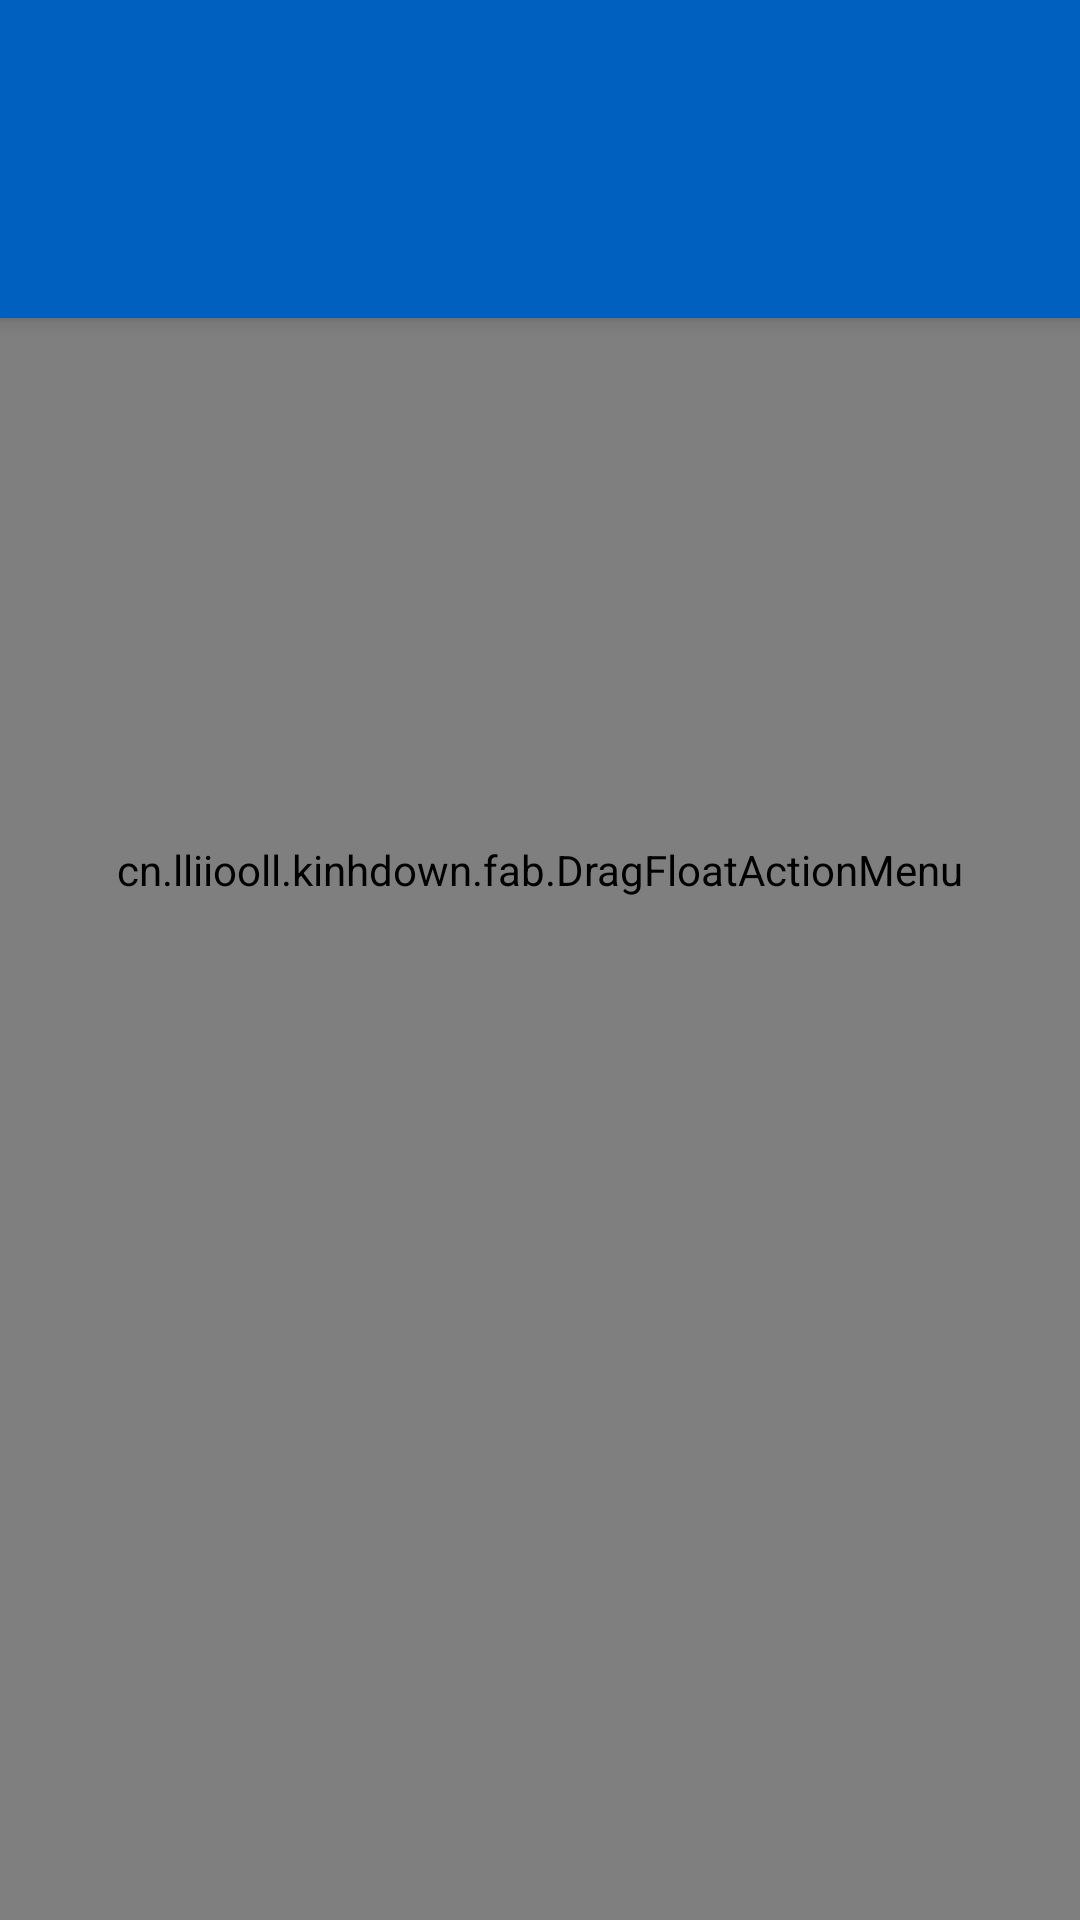

The Android layout XML behind this screen, and the referenced resources:
<!-- AndroidManifest.xml: activity theme Theme.AppCompat.Light.DarkActionBar -->
<!-- res/layout/activity_download.xml -->
<?xml version="1.0" encoding="utf-8"?>
<androidx.coordinatorlayout.widget.CoordinatorLayout
        xmlns:android="http://schemas.android.com/apk/res/android"
        xmlns:tools="http://schemas.android.com/tools"
        android:layout_width="match_parent"
        android:layout_height="match_parent"
        android:id="@+id/layout_download"
        xmlns:app="http://schemas.android.com/apk/res-auto">

    <com.google.android.material.appbar.AppBarLayout
            android:layout_height="wrap_content"
            android:layout_width="match_parent"
            android:background="#0060C0"
            android:theme="@style/AppTheme.AppBarOverlay">
        <ImageButton
                android:id="@+id/down_btn_back"
                android:layout_width="40dp"
                android:layout_height="48dp"
                android:background="@drawable/dialog_style_none"
                android:src="@drawable/ic_baseline_chevron_left_24"
                android:layout_marginBottom="5dp"
                android:layout_marginTop="5dp"
                android:layout_marginStart="5dp"
                android:layout_gravity="left"
                android:gravity="left"
        />

        <com.google.android.material.tabs.TabLayout
                android:id="@+id/tabs"
                android:layout_width="match_parent"
                android:layout_height="match_parent"
                app:tabIndicatorColor="#CCFFFF"
        />
    </com.google.android.material.appbar.AppBarLayout>

    <androidx.viewpager.widget.ViewPager
            android:id="@+id/view_pager"
            android:layout_width="match_parent"
            android:layout_height="match_parent"
            app:layout_behavior="@string/appbar_scrolling_view_behavior"/>

    <cn.lliiooll.kinhdown.fab.DragFloatActionMenu
            android:paddingBottom="60dp"
            android:id="@+id/fab_menu_download"
            android:layout_width="match_parent"
            android:layout_height="match_parent"
            app:layout_anchorGravity="right|top"
            app:menu_colorNormal="#FF03DAC5"
            app:menu_colorPressed="#119386"
            app:menu_openDirection="up"
            app:menu_backgroundColor="#ccffffff">

        <cn.lliiooll.kinhdown.fab.DragFloatActionButtonFab
                android:layout_width="wrap_content"
                android:layout_height="wrap_content"
                android:id="@+id/fab_down_del_failed"
                app:fab_size="mini"
                app:fab_colorNormal="@color/colorAccent"
                app:fab_label="删除所有失败任务"
                android:src="@drawable/ic_del_24"/>
        <cn.lliiooll.kinhdown.fab.DragFloatActionButtonFab
                android:layout_width="wrap_content"
                android:layout_height="wrap_content"
                android:id="@+id/fab_down_restart_failed"
                app:fab_size="mini"
                app:fab_colorNormal="@color/colorAccent"
                app:fab_label="重试所有失败任务"
                android:src="@drawable/ic_restart_24"/>
        <cn.lliiooll.kinhdown.fab.DragFloatActionButtonFab
                android:layout_width="wrap_content"
                android:layout_height="wrap_content"
                android:id="@+id/fab_down_pause"
                app:fab_size="mini"
                app:fab_colorNormal="@color/colorAccent"
                app:fab_label="暂停所有下载中任务"
                android:src="@drawable/ic_pause_24"/>
        <cn.lliiooll.kinhdown.fab.DragFloatActionButtonFab
                android:layout_width="wrap_content"
                android:layout_height="wrap_content"
                android:id="@+id/fab_down_continue"
                app:fab_size="mini"
                app:fab_colorNormal="@color/colorAccent"
                app:fab_label="继续所有下载中任务"
                android:src="@drawable/ic_continue_24"/>

    </cn.lliiooll.kinhdown.fab.DragFloatActionMenu>

</androidx.coordinatorlayout.widget.CoordinatorLayout>
<!-- resources referenced by this layout -->
<resources>
  <!-- drawable ic_continue_24 (drawable) -->
  <vector android:autoMirrored="true" android:height="24dp"
      android:viewportHeight="1024" android:viewportWidth="1024"
      android:width="24dp" xmlns:android="http://schemas.android.com/apk/res/android">
      <path android:fillColor="#FF000000" android:pathData="M291.52,66.3l588.61,392.45a64,64 0,0 1,0 106.5l-588.61,392.45A64,64 0,0 1,192 904.32V119.68a64,64 0,0 1,99.52 -53.31z"/>
  </vector>
  <!-- drawable ic_del_24 (drawable) -->
  <vector android:autoMirrored="true" android:height="24dp"
      android:viewportHeight="1024" android:viewportWidth="1024"
      android:width="24dp" xmlns:android="http://schemas.android.com/apk/res/android">
      <path android:fillColor="#FF000000" android:pathData="M137.22,194.05c0,-26.62 20.99,-48.64 47.1,-48.64h234.5v-48.64c0,-26.62 20.99,-48.64 47.1,-48.64h93.7c25.6,0 47.1,21.5 47.1,48.64v48.64h234.5c26.11,0 47.1,21.5 47.1,48.64v48.64L137.22,242.69v-48.64zM840.19,339.46L840.19,937.47c0,26.62 -20.99,48.64 -47.1,48.64L230.91,986.11c-26.11,0 -47.1,-21.5 -47.1,-48.64L183.81,290.82h656.38v48.64zM371.2,436.22c0,-26.62 -20.99,-48.64 -47.1,-48.64s-47.1,21.5 -47.1,48.64v403.97c0,26.62 20.99,48.64 47.1,48.64 25.6,0 47.1,-21.5 47.1,-48.64L371.2,436.22zM559.1,436.22c0,-26.62 -20.99,-48.64 -47.1,-48.64s-47.1,21.5 -47.1,48.64v403.97c0,26.62 20.99,48.64 47.1,48.64s47.1,-21.5 47.1,-48.64L559.1,436.22zM746.5,436.22c0,-26.62 -20.99,-48.64 -47.1,-48.64s-47.1,21.5 -47.1,48.64v403.97c0,26.62 20.99,48.64 47.1,48.64s47.1,-21.5 47.1,-48.64L746.5,436.22z"/>
  </vector>
  <!-- drawable ic_pause_24 (drawable) -->
  <vector android:autoMirrored="true" android:height="24dp"
      android:viewportHeight="1024" android:viewportWidth="1024"
      android:width="24dp" xmlns:android="http://schemas.android.com/apk/res/android">
      <path android:fillColor="#FF000000" android:pathData="M298.67,810.67c23.55,0 42.67,-19.2 42.67,-42.97L341.33,256.3C341.33,232.53 322.39,213.33 298.67,213.33c-23.55,0 -42.67,19.2 -42.67,42.97v511.4C256,791.47 274.94,810.67 298.67,810.67zM682.67,767.7c0,23.72 18.94,42.97 42.67,42.97 23.55,0 42.67,-19.2 42.67,-42.97L768,256.3C768,232.53 749.06,213.33 725.33,213.33c-23.55,0 -42.67,19.2 -42.67,42.97v511.4z"/>
  </vector>
  <!-- drawable ic_restart_24: vector/xml drawable (drawable, 2170 chars, omitted) -->
  <style name="AppTheme.AppBarOverlay" parent="ThemeOverlay.AppCompat.Dark.ActionBar" />
  <!-- not gathered from this repository: default colours our renderer supplied (Android Studio template values) -->
  <color name="colorAccent">#FF03DAC5</color>
</resources>
